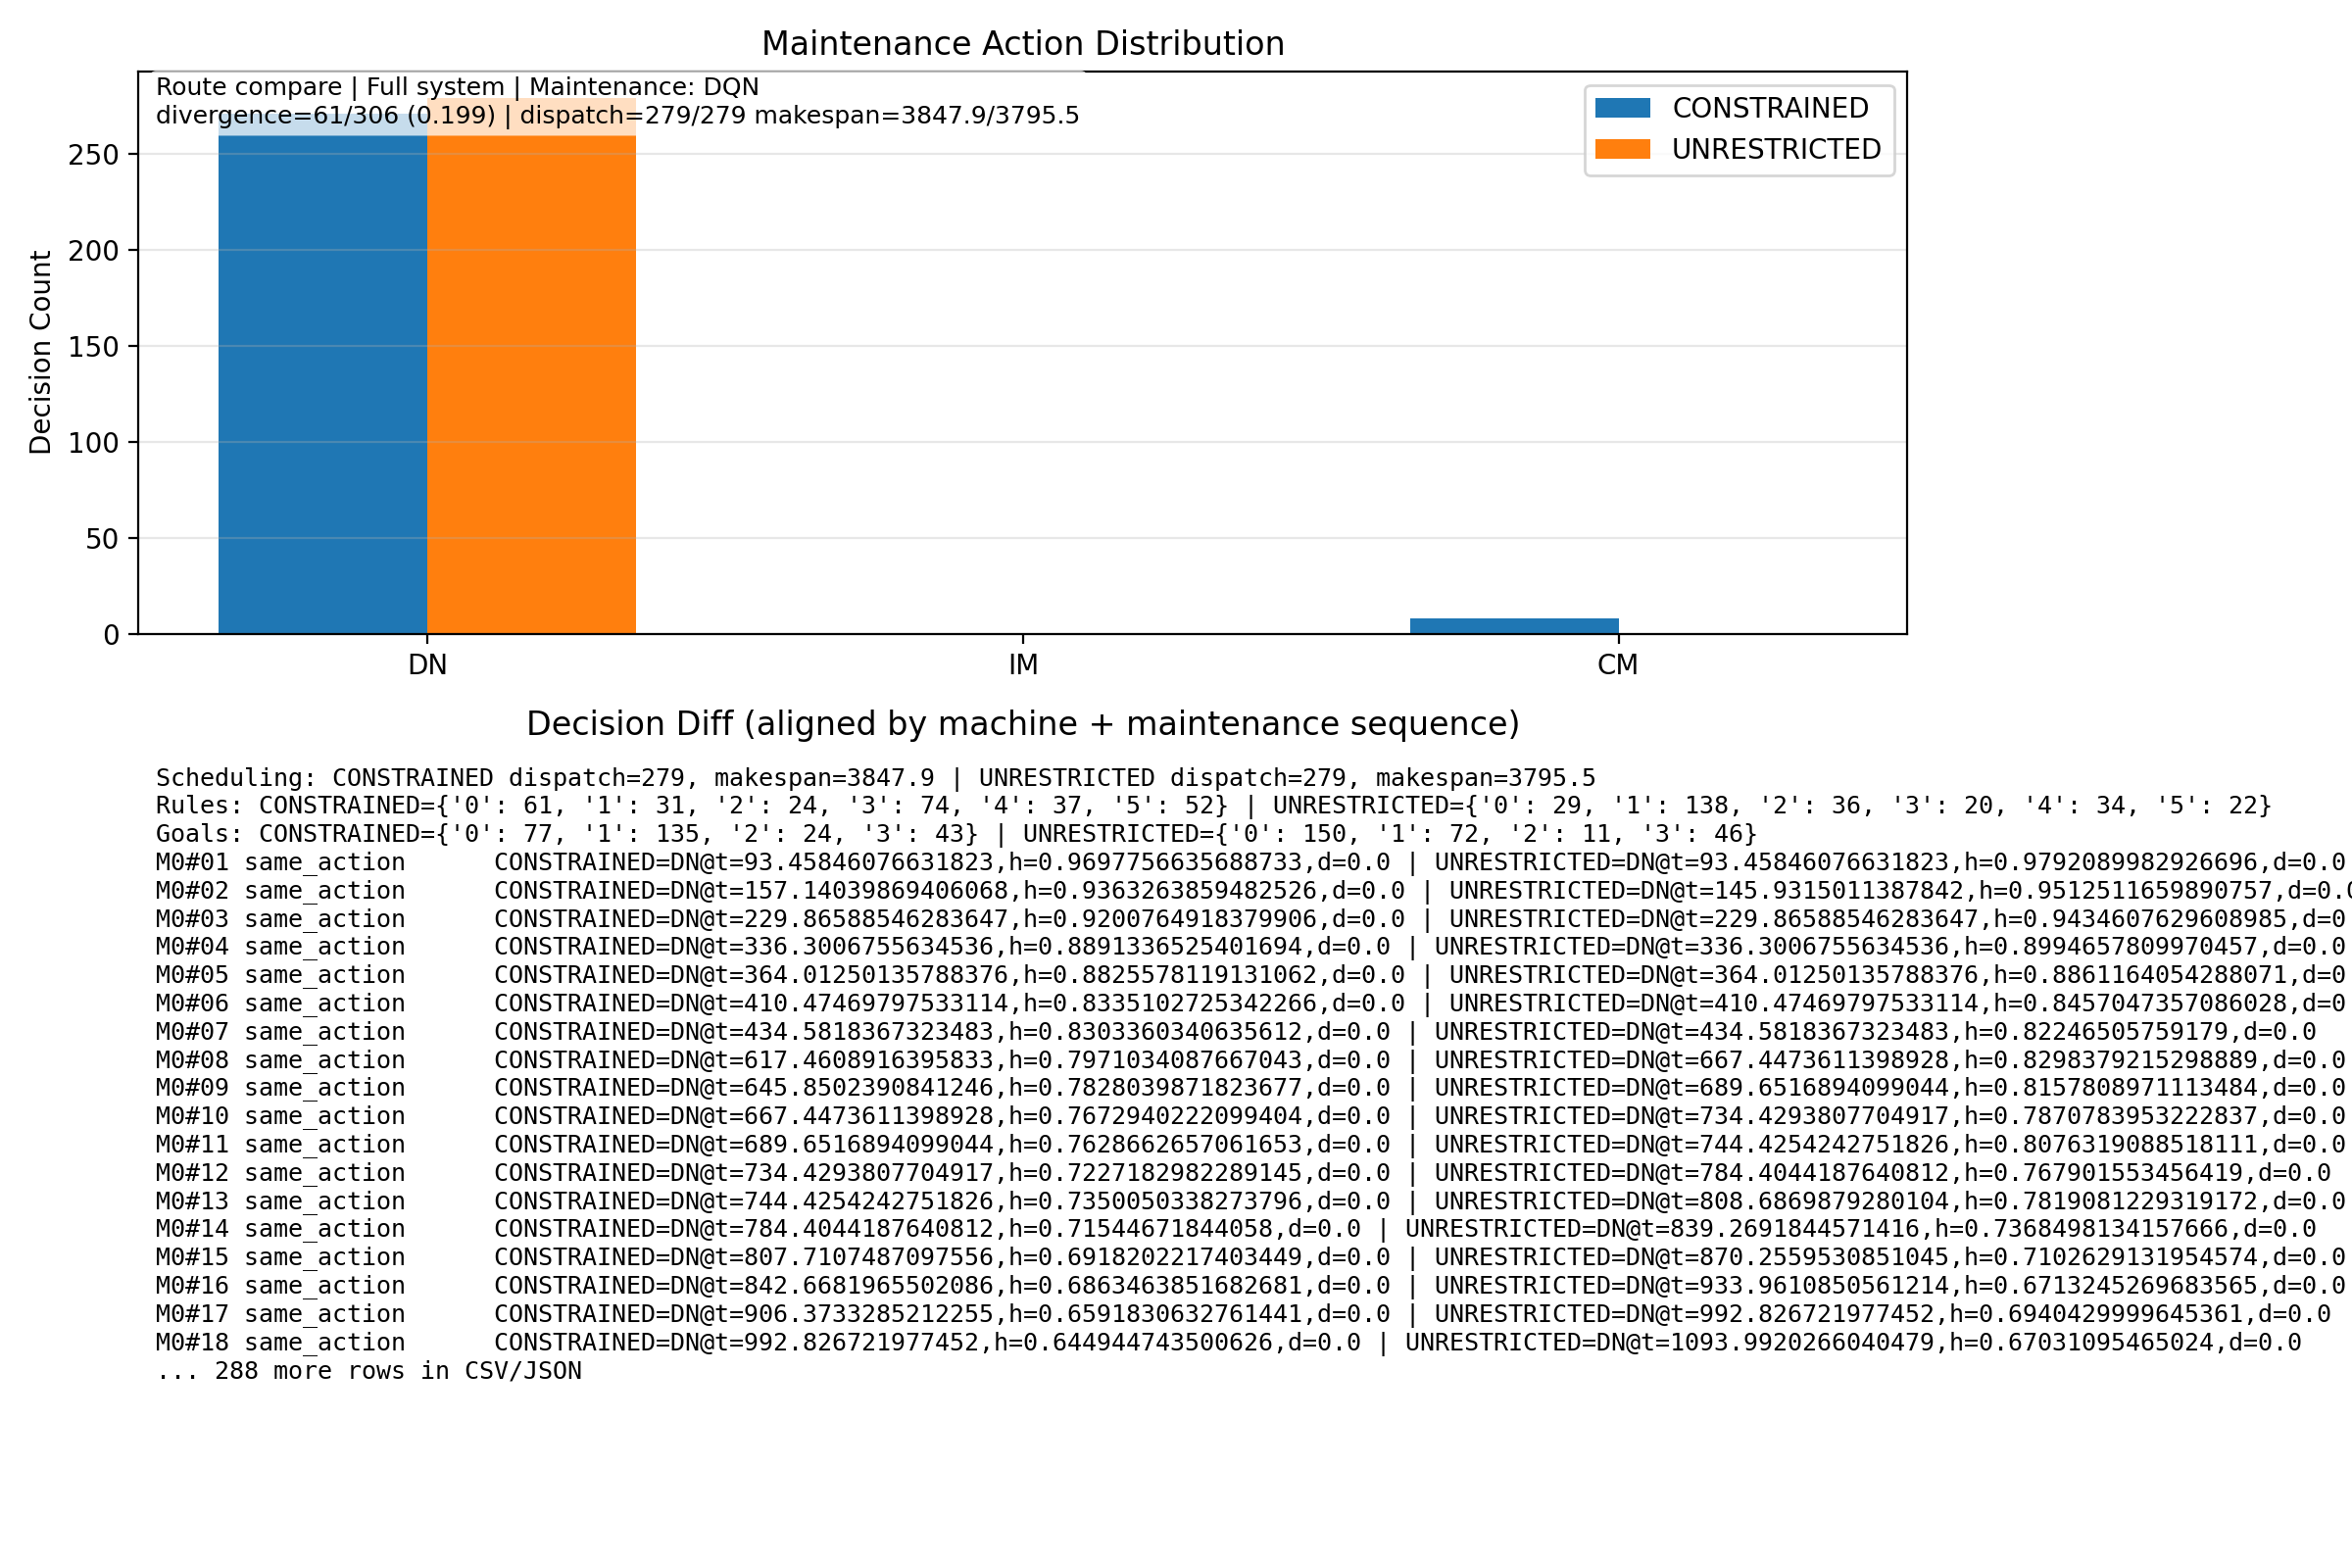

The data file committed next to this chart (first rows):
mid, maint_seq_machine, status, primary_mode, compare_mode, primary_action, compare_action, primary_time, compare_time, primary_h, compare_h, primary_duration, compare_duration
0, 1, same_action, CONSTRAINED, UNRESTRICTED, DN, DN, 93.46, 93.46, 0.9698, 0.9792, 0.0, 0.0
0, 2, same_action, CONSTRAINED, UNRESTRICTED, DN, DN, 157.1, 145.9, 0.9363, 0.9513, 0.0, 0.0
0, 3, same_action, CONSTRAINED, UNRESTRICTED, DN, DN, 229.9, 229.9, 0.9201, 0.9435, 0.0, 0.0
0, 4, same_action, CONSTRAINED, UNRESTRICTED, DN, DN, 336.3, 336.3, 0.8891, 0.8995, 0.0, 0.0
0, 5, same_action, CONSTRAINED, UNRESTRICTED, DN, DN, 364, 364, 0.8826, 0.8861, 0.0, 0.0
0, 6, same_action, CONSTRAINED, UNRESTRICTED, DN, DN, 410.5, 410.5, 0.8335, 0.8457, 0.0, 0.0
0, 7, same_action, CONSTRAINED, UNRESTRICTED, DN, DN, 434.6, 434.6, 0.8303, 0.8225, 0.0, 0.0
0, 8, same_action, CONSTRAINED, UNRESTRICTED, DN, DN, 617.5, 667.4, 0.7971, 0.8298, 0.0, 0.0
0, 9, same_action, CONSTRAINED, UNRESTRICTED, DN, DN, 645.9, 689.7, 0.7828, 0.8158, 0.0, 0.0
0, 10, same_action, CONSTRAINED, UNRESTRICTED, DN, DN, 667.4, 734.4, 0.7673, 0.7871, 0.0, 0.0
0, 11, same_action, CONSTRAINED, UNRESTRICTED, DN, DN, 689.7, 744.4, 0.7629, 0.8076, 0.0, 0.0
0, 12, same_action, CONSTRAINED, UNRESTRICTED, DN, DN, 734.4, 784.4, 0.7227, 0.7679, 0.0, 0.0
0, 13, same_action, CONSTRAINED, UNRESTRICTED, DN, DN, 744.4, 808.7, 0.735, 0.7819, 0.0, 0.0
0, 14, same_action, CONSTRAINED, UNRESTRICTED, DN, DN, 784.4, 839.3, 0.7154, 0.7368, 0.0, 0.0
0, 15, same_action, CONSTRAINED, UNRESTRICTED, DN, DN, 807.7, 870.3, 0.6918, 0.7103, 0.0, 0.0
0, 16, same_action, CONSTRAINED, UNRESTRICTED, DN, DN, 842.7, 934, 0.6863, 0.6713, 0.0, 0.0
0, 17, same_action, CONSTRAINED, UNRESTRICTED, DN, DN, 906.4, 992.8, 0.6592, 0.694, 0.0, 0.0
0, 18, same_action, CONSTRAINED, UNRESTRICTED, DN, DN, 992.8, 1094, 0.6449, 0.6703, 0.0, 0.0
0, 19, same_action, CONSTRAINED, UNRESTRICTED, DN, DN, 1070, 1116, 0.6, 0.6561, 0.0, 0.0
0, 20, same_action, CONSTRAINED, UNRESTRICTED, DN, DN, 1094, 1233, 0.5797, 0.6165, 0.0, 0.0
0, 21, same_action, CONSTRAINED, UNRESTRICTED, DN, DN, 1116, 1284, 0.5777, 0.5686, 0.0, 0.0
0, 22, same_action, CONSTRAINED, UNRESTRICTED, DN, DN, 1160, 1335, 0.5631, 0.5593, 0.0, 0.0
0, 23, same_action, CONSTRAINED, UNRESTRICTED, DN, DN, 1189, 1458, 0.5354, 0.5482, 0.0, 0.0
0, 24, same_action, CONSTRAINED, UNRESTRICTED, DN, DN, 1242, 1695, 0.5113, 0.5223, 0.0, 0.0
0, 25, same_action, CONSTRAINED, UNRESTRICTED, DN, DN, 1322, 1890, 0.48, 0.5057, 0.0, 0.0
0, 26, same_action, CONSTRAINED, UNRESTRICTED, DN, DN, 1371, 2213, 0.4053, 0.4897, 0.0, 0.0
0, 27, same_action, CONSTRAINED, UNRESTRICTED, DN, DN, 1458, 2272, 0.4012, 0.4751, 0.0, 0.0
0, 28, same_action, CONSTRAINED, UNRESTRICTED, DN, DN, 1564, 2299, 0.3799, 0.4601, 0.0, 0.0
0, 29, same_action, CONSTRAINED, UNRESTRICTED, DN, DN, 1608, 2363, 0.3806, 0.4528, 0.0, 0.0
0, 30, same_action, CONSTRAINED, UNRESTRICTED, DN, DN, 1643, 2375, 0.3545, 0.4253, 0.0, 0.0
0, 31, same_action, CONSTRAINED, UNRESTRICTED, DN, DN, 1702, 2437, 0.3107, 0.4035, 0.0, 0.0
0, 32, same_action, CONSTRAINED, UNRESTRICTED, DN, DN, 1748, 2716, 0.3014, 0.3993, 0.0, 0.0
0, 33, same_action, CONSTRAINED, UNRESTRICTED, DN, DN, 1788, 2739, 0.2599, 0.3679, 0.0, 0.0
0, 34, same_action, CONSTRAINED, UNRESTRICTED, DN, DN, 1890, 2759, 0.2502, 0.3396, 0.0, 0.0
0, 35, same_action, CONSTRAINED, UNRESTRICTED, DN, DN, 2203, 2778, 0.2237, 0.3642, 0.0, 0.0
0, 36, same_action, CONSTRAINED, UNRESTRICTED, DN, DN, 2305, 2823, 0.2161, 0.3092, 0.0, 0.0
0, 37, same_action, CONSTRAINED, UNRESTRICTED, DN, DN, 2363, 3071, 0.2171, 0.2898, 0.0, 0.0
0, 38, same_action, CONSTRAINED, UNRESTRICTED, DN, DN, 2375, 3110, 0.1891, 0.2908, 0.0, 0.0
0, 39, same_action, CONSTRAINED, UNRESTRICTED, DN, DN, 2627, 3128, 0.1908, 0.2769, 0.0, 0.0
0, 40, same_action, CONSTRAINED, UNRESTRICTED, DN, DN, 2714, 3578, 0.1352, 0.2607, 0.0, 0.0
0, 41, same_action, CONSTRAINED, UNRESTRICTED, DN, DN, 2737, 3607, 0.1245, 0.2543, 0.0, 0.0
0, 42, same_action, CONSTRAINED, UNRESTRICTED, DN, DN, 2757, 3672, 0.1115, 0.2061, 0.0, 0.0
0, 43, different_action, CONSTRAINED, UNRESTRICTED, CM, DN, 2799, 3753, 0.08341, 0.145, 20.0, 0.0
0, 44, missing_on_unrestricted, CONSTRAINED, UNRESTRICTED, DN, , 2863, , 0.9703, , 0.0, 
0, 45, missing_on_unrestricted, CONSTRAINED, UNRESTRICTED, DN, , 3071, , 0.9338, , 0.0, 
0, 46, missing_on_unrestricted, CONSTRAINED, UNRESTRICTED, DN, , 3120, , 0.9365, , 0.0, 
0, 47, missing_on_unrestricted, CONSTRAINED, UNRESTRICTED, DN, , 3138, , 0.914, , 0.0, 
0, 48, missing_on_unrestricted, CONSTRAINED, UNRESTRICTED, DN, , 3166, , 0.9073, , 0.0, 
0, 49, missing_on_unrestricted, CONSTRAINED, UNRESTRICTED, DN, , 3229, , 0.8957, , 0.0, 
0, 50, missing_on_unrestricted, CONSTRAINED, UNRESTRICTED, DN, , 3578, , 0.8803, , 0.0, 
0, 51, missing_on_unrestricted, CONSTRAINED, UNRESTRICTED, DN, , 3607, , 0.8859, , 0.0, 
0, 52, missing_on_unrestricted, CONSTRAINED, UNRESTRICTED, DN, , 3659, , 0.8571, , 0.0, 
0, 53, missing_on_unrestricted, CONSTRAINED, UNRESTRICTED, DN, , 3698, , 0.8386, , 0.0, 
0, 54, missing_on_unrestricted, CONSTRAINED, UNRESTRICTED, DN, , 3730, , 0.7791, , 0.0, 
0, 55, missing_on_unrestricted, CONSTRAINED, UNRESTRICTED, DN, , 3816, , 0.7446, , 0.0, 
1, 1, same_action, CONSTRAINED, UNRESTRICTED, DN, DN, 11.05, 11.05, 0.9806, 0.9755, 0.0, 0.0
1, 2, same_action, CONSTRAINED, UNRESTRICTED, DN, DN, 40.23, 40.23, 0.9145, 0.8909, 0.0, 0.0
1, 3, same_action, CONSTRAINED, UNRESTRICTED, DN, DN, 97.65, 97.65, 0.875, 0.8823, 0.0, 0.0
1, 4, same_action, CONSTRAINED, UNRESTRICTED, DN, DN, 240.5, 240.5, 0.8378, 0.8466, 0.0, 0.0
1, 5, same_action, CONSTRAINED, UNRESTRICTED, DN, DN, 256.8, 256.8, 0.8088, 0.8079, 0.0, 0.0
... 246 more rows
